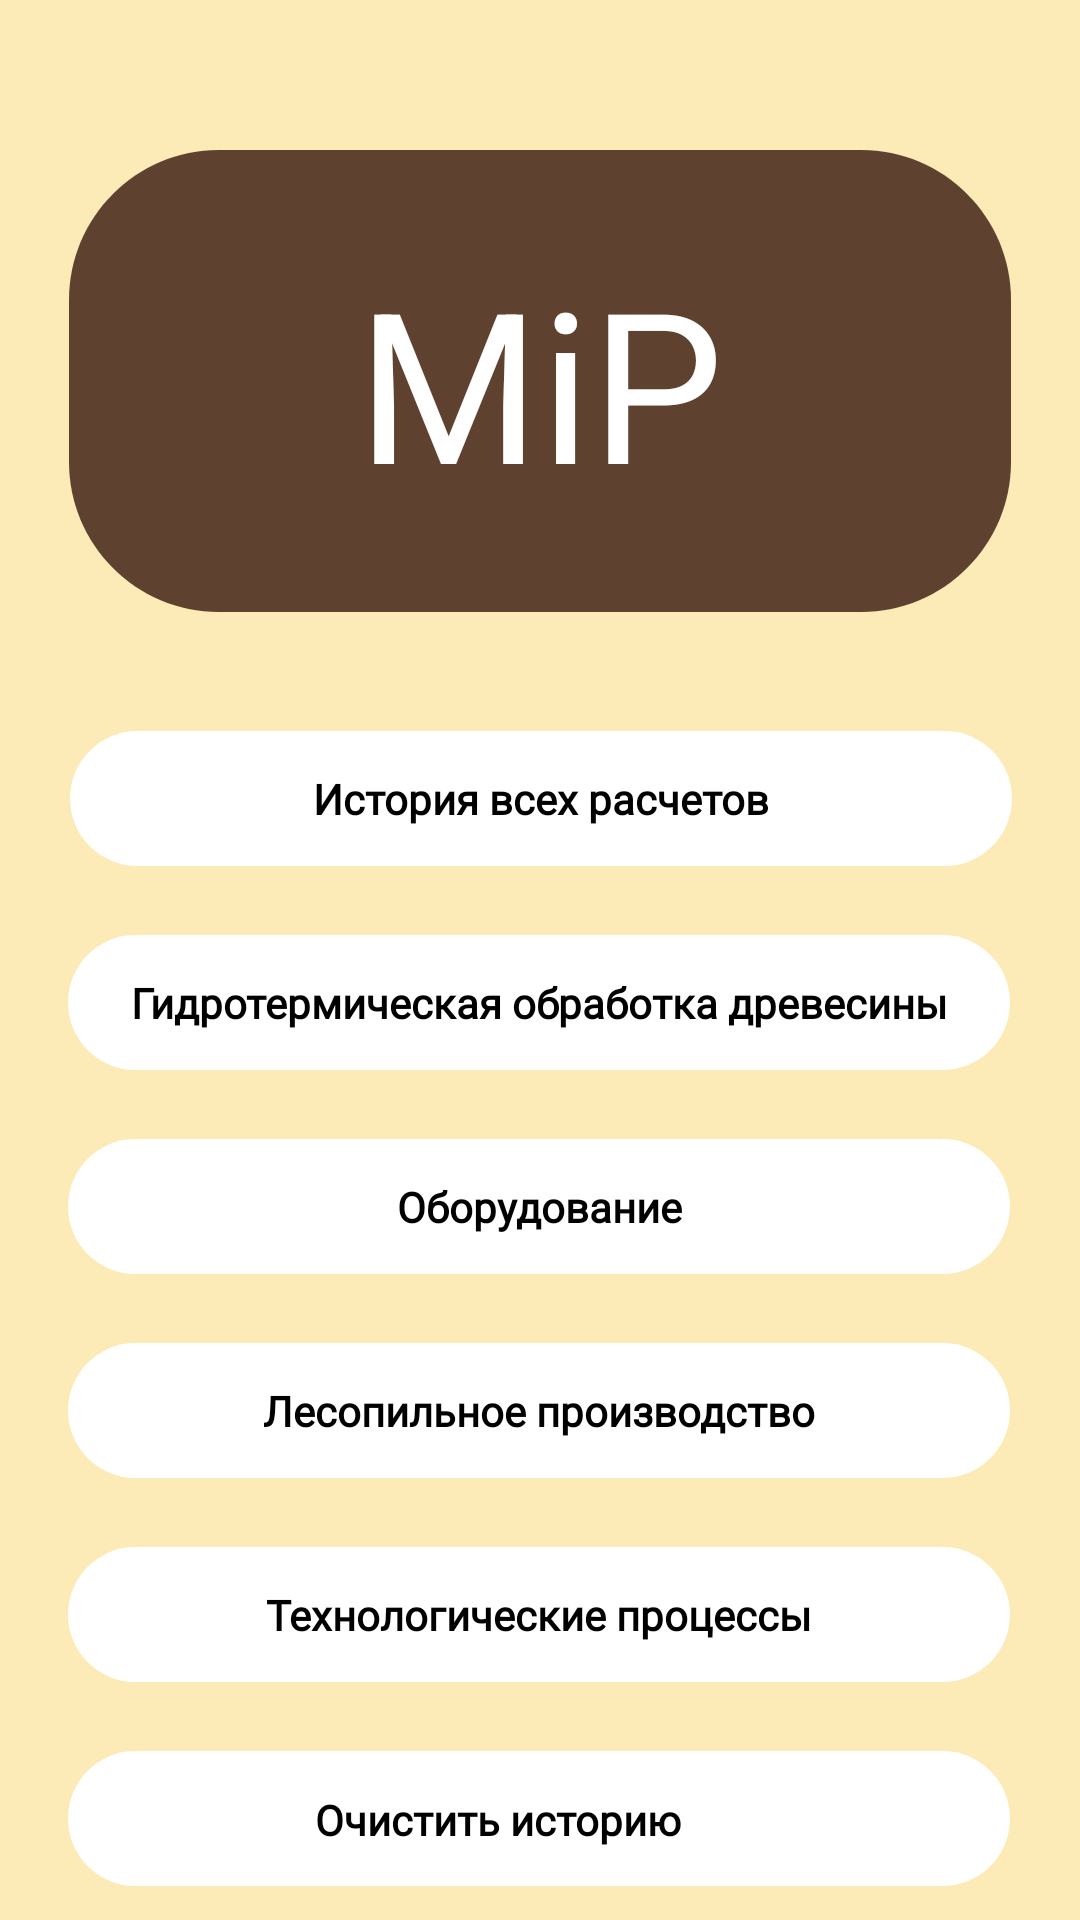

Produce the Android XML layout that renders to this screen, including the resource entries it uses.
<!-- AndroidManifest.xml: application theme Theme.MiP -->
<!-- res/layout/activity_menu_bd_out.xml -->
<?xml version="1.0" encoding="utf-8"?>
<androidx.constraintlayout.widget.ConstraintLayout xmlns:android="http://schemas.android.com/apk/res/android"
    xmlns:app="http://schemas.android.com/apk/res-auto"
    xmlns:tools="http://schemas.android.com/tools"
    android:layout_width="match_parent"
    android:layout_height="match_parent"
    tools:context=".menuBdOut"
    android:background="@color/forest">


    <ImageButton
        android:id="@+id/imageButton8"
        android:layout_width="wrap_content"
        android:layout_height="wrap_content"
        android:layout_marginBottom="20dp"
        android:background="@color/forest"
        android:clickable="true"
        android:contentDescription="@string/app_name"
        android:minHeight="48dp"
        android:onClick="clickBd5"
        app:layout_constraintBottom_toTopOf="@+id/imageButton19"
        app:layout_constraintEnd_toEndOf="parent"
        app:layout_constraintHorizontal_bias="0.494"
        app:layout_constraintStart_toStartOf="parent"
        app:srcCompat="@drawable/klik" />

    <ImageButton
        android:id="@+id/imageButton19"
        android:layout_width="wrap_content"
        android:layout_height="wrap_content"
        android:layout_marginBottom="10dp"
        android:background="@color/forest"
        android:clickable="true"
        android:contentDescription="@string/app_name"
        android:minHeight="48dp"
        android:onClick="clickBd6"
        app:layout_constraintBottom_toBottomOf="parent"
        app:layout_constraintEnd_toEndOf="parent"
        app:layout_constraintHorizontal_bias="0.494"
        app:layout_constraintStart_toStartOf="parent"
        app:srcCompat="@drawable/klik" />

    <ImageButton
        android:id="@+id/imageButton13"
        android:layout_width="wrap_content"
        android:layout_height="wrap_content"
        android:layout_marginBottom="20dp"
        android:background="@color/forest"
        android:contentDescription="@string/app_name"
        android:minHeight="48dp"
        android:onClick="clickBd4"
        app:layout_constraintBottom_toTopOf="@+id/imageButton8"
        app:layout_constraintEnd_toEndOf="parent"
        app:layout_constraintHorizontal_bias="0.494"
        app:layout_constraintStart_toStartOf="parent"
        app:srcCompat="@drawable/klik" />

    <ImageButton
        android:id="@+id/imageButton15"
        android:layout_width="wrap_content"
        android:layout_height="wrap_content"
        android:layout_marginBottom="20dp"
        android:background="@color/forest"
        android:contentDescription="@string/app_name"
        android:minHeight="48dp"
        android:onClick="clickBd3"
        app:layout_constraintBottom_toTopOf="@+id/imageButton13"
        app:layout_constraintEnd_toEndOf="parent"
        app:layout_constraintHorizontal_bias="0.494"
        app:layout_constraintStart_toStartOf="parent"
        app:srcCompat="@drawable/klik" />

    <ImageButton
        android:id="@+id/imageButton17"
        android:layout_width="wrap_content"
        android:layout_height="wrap_content"
        android:layout_marginBottom="20dp"
        android:background="@color/forest"
        android:contentDescription="@string/app_name"
        android:minHeight="48dp"
        android:onClick="clickBd2"
        app:layout_constraintBottom_toTopOf="@+id/imageButton15"
        app:layout_constraintEnd_toEndOf="parent"
        app:layout_constraintHorizontal_bias="0.494"
        app:layout_constraintStart_toStartOf="parent"
        app:srcCompat="@drawable/klik" />

    <ImageButton
        android:id="@+id/imageButton18"
        android:layout_width="wrap_content"
        android:layout_height="wrap_content"
        android:layout_marginBottom="20dp"
        android:background="@color/forest"
        android:contentDescription="@string/app_name"
        android:minHeight="48dp"
        android:onClick="clickBd1"
        app:layout_constraintBottom_toTopOf="@+id/imageButton17"
        app:layout_constraintEnd_toEndOf="parent"
        app:layout_constraintHorizontal_bias="0.505"
        app:layout_constraintStart_toStartOf="parent"
        app:srcCompat="@drawable/klik" />

    <ImageView
        android:id="@+id/imageView39"
        android:layout_width="wrap_content"
        android:layout_height="wrap_content"
        android:layout_marginTop="50dp"
        app:layout_constraintEnd_toEndOf="parent"
        app:layout_constraintStart_toStartOf="parent"
        app:layout_constraintTop_toTopOf="parent"
        app:srcCompat="@drawable/icon" />

    <TextView
        android:id="@+id/textView66"
        android:layout_width="wrap_content"
        android:layout_height="wrap_content"
        android:fontFamily="@font/ubuntu_light"
        android:text="@string/Klik5_1"
        android:textColor="@color/black"
        android:textSize="14sp"
        android:textStyle="bold"
        app:layout_constraintBottom_toBottomOf="@+id/imageButton18"
        app:layout_constraintEnd_toEndOf="@+id/imageButton18"
        app:layout_constraintStart_toStartOf="@+id/imageButton18"
        app:layout_constraintTop_toTopOf="@+id/imageButton18" />

    <TextView
        android:id="@+id/textView65"
        android:layout_width="wrap_content"
        android:layout_height="wrap_content"
        android:fontFamily="@font/ubuntu_light"
        android:text="@string/Klik4"
        android:textColor="@color/black"
        android:textSize="14sp"
        android:textStyle="bold"
        app:layout_constraintBottom_toBottomOf="@+id/imageButton17"
        app:layout_constraintEnd_toEndOf="@+id/imageButton17"
        app:layout_constraintStart_toStartOf="@+id/imageButton17"
        app:layout_constraintTop_toTopOf="@+id/imageButton17" />

    <TextView
        android:id="@+id/textView62"
        android:layout_width="wrap_content"
        android:layout_height="wrap_content"
        android:fontFamily="@font/ubuntu_light"
        android:text="@string/Klik1"
        android:textColor="@color/black"
        android:textSize="14sp"
        android:textStyle="bold"
        app:layout_constraintBottom_toBottomOf="@+id/imageButton13"
        app:layout_constraintEnd_toEndOf="@+id/imageButton13"
        app:layout_constraintStart_toStartOf="@+id/imageButton13"
        app:layout_constraintTop_toTopOf="@+id/imageButton13" />

    <TextView
        android:id="@+id/textView63"
        android:layout_width="wrap_content"
        android:layout_height="wrap_content"
        android:fontFamily="@font/ubuntu_light"
        android:text="@string/Klik2"
        android:textColor="@color/black"
        android:textSize="14sp"
        android:textStyle="bold"
        app:layout_constraintBottom_toBottomOf="@+id/imageButton8"
        app:layout_constraintEnd_toEndOf="@+id/imageButton8"
        app:layout_constraintStart_toStartOf="@+id/imageButton8"
        app:layout_constraintTop_toTopOf="@+id/imageButton8" />

    <TextView
        android:id="@+id/textView68"
        android:layout_width="wrap_content"
        android:layout_height="wrap_content"
        android:fontFamily="@font/ubuntu_light"
        android:text="@string/clearDb"
        android:textColor="@color/black"
        android:textSize="14sp"
        android:textStyle="bold"
        app:layout_constraintBottom_toBottomOf="@+id/imageButton19"
        app:layout_constraintEnd_toEndOf="@+id/imageButton19"
        app:layout_constraintHorizontal_bias="0.429"
        app:layout_constraintStart_toStartOf="@+id/imageButton19"
        app:layout_constraintTop_toTopOf="@+id/imageButton19"
        app:layout_constraintVertical_bias="0.516" />

    <TextView
        android:id="@+id/textView64"
        android:layout_width="wrap_content"
        android:layout_height="wrap_content"
        android:fontFamily="@font/ubuntu_light"
        android:text="@string/Klik3"
        android:textColor="@color/black"
        android:textSize="14sp"
        android:textStyle="bold"
        app:layout_constraintBottom_toBottomOf="@+id/imageButton15"
        app:layout_constraintEnd_toEndOf="@+id/imageButton15"
        app:layout_constraintStart_toStartOf="@+id/imageButton15"
        app:layout_constraintTop_toTopOf="@+id/imageButton15" />

    <TextView
        android:id="@+id/textView67"
        android:layout_width="wrap_content"
        android:layout_height="wrap_content"
        android:text="@string/Name"
        android:textColor="#FFFFFF"
        android:textSize="70sp"
        app:layout_constraintBottom_toBottomOf="@+id/imageView39"
        app:layout_constraintEnd_toEndOf="@+id/imageView39"
        app:layout_constraintStart_toStartOf="@+id/imageView39"
        app:layout_constraintTop_toTopOf="@+id/imageView39" />
</androidx.constraintlayout.widget.ConstraintLayout>
<!-- resources referenced by this layout -->
<resources>
  <color name="black">#FF000000</color>
  <color name="forest"> #FCEBB6</color>
  <!-- drawable icon (drawable) -->
  <vector xmlns:android="http://schemas.android.com/apk/res/android"
      android:width="314dp"
      android:height="154dp"
      android:viewportWidth="314"
      android:viewportHeight="154">
    <path
        android:pathData="M0,50C0,22.386 22.386,0 50,0H264C291.614,0 314,22.386 314,50V104C314,131.614 291.614,154 264,154H50C22.386,154 0,131.614 0,104V50Z"
        android:fillColor="#5E412F"/>
  </vector>
  <!-- drawable klik (drawable) -->
  <vector xmlns:android="http://schemas.android.com/apk/res/android"
      android:width="314dp"
      android:height="45dp"
      android:viewportWidth="314"
      android:viewportHeight="45">
    <path
        android:pathData="M0,22.5C0,10.074 10.074,0 22.5,0H291.5C303.926,0 314,10.074 314,22.5C314,34.926 303.926,45 291.5,45H22.5C10.074,45 0,34.926 0,22.5Z"
        android:fillColor="#ffffff"/>
  </vector>
  <string name="Klik1">Лесопильное производство</string>
  <string name="Klik2">Технологические процессы</string>
  <string name="Klik3">Оборудование</string>
  <string name="Klik4">Гидротермическая обработка древесины</string>
  <string name="Klik5_1">История всех расчетов</string>
  <string name="Name">MiP</string>
  <string name="app_name">MiP</string>
  <string name="clearDb">Очистить историю</string>
  <style name="Theme.MiP" parent="Theme.MaterialComponents.DayNight.NoActionBar">
          
          <item name="colorPrimary">@color/purple_500</item>
          <item name="colorPrimaryVariant">@color/purple_700</item>
          <item name="colorOnPrimary">@color/forest</item>
          
          <item name="colorSecondary">@color/teal_200</item>
          <item name="colorSecondaryVariant">@color/teal_700</item>
          <item name="colorOnSecondary">@color/black</item>
          
          <item name="android:statusBarColor" tools:targetApi="l">?attr/colorPrimaryVariant</item>
          
          <item name="windowNoTitle">true</item>
          <item name="android:windowFullscreen">true</item>
      </style>
  <color name="purple_500">#FF6200EE</color>
  <color name="purple_700">#FF3700B3</color>
  <color name="teal_200">#FF03DAC5</color>
  <color name="teal_700">#FF018786</color>
</resources>
